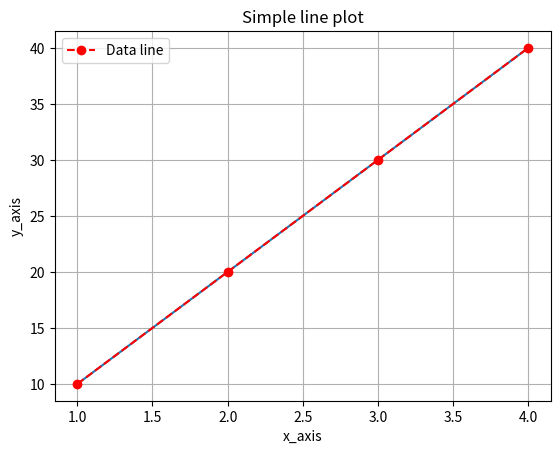

Here is the Python script that generated this plot:
import matplotlib.pyplot as plt
x=[1,2,3,4]
y=[10,20,30,40]
plt.plot(x,y)
plt.title('Simple line plot')
plt.plot(x,y,linestyle='--',color='r',marker='o',label='Data line')
plt.xlabel("x_axis")
plt.ylabel('y_axis')
plt.legend()
plt.grid()
plt.show()
